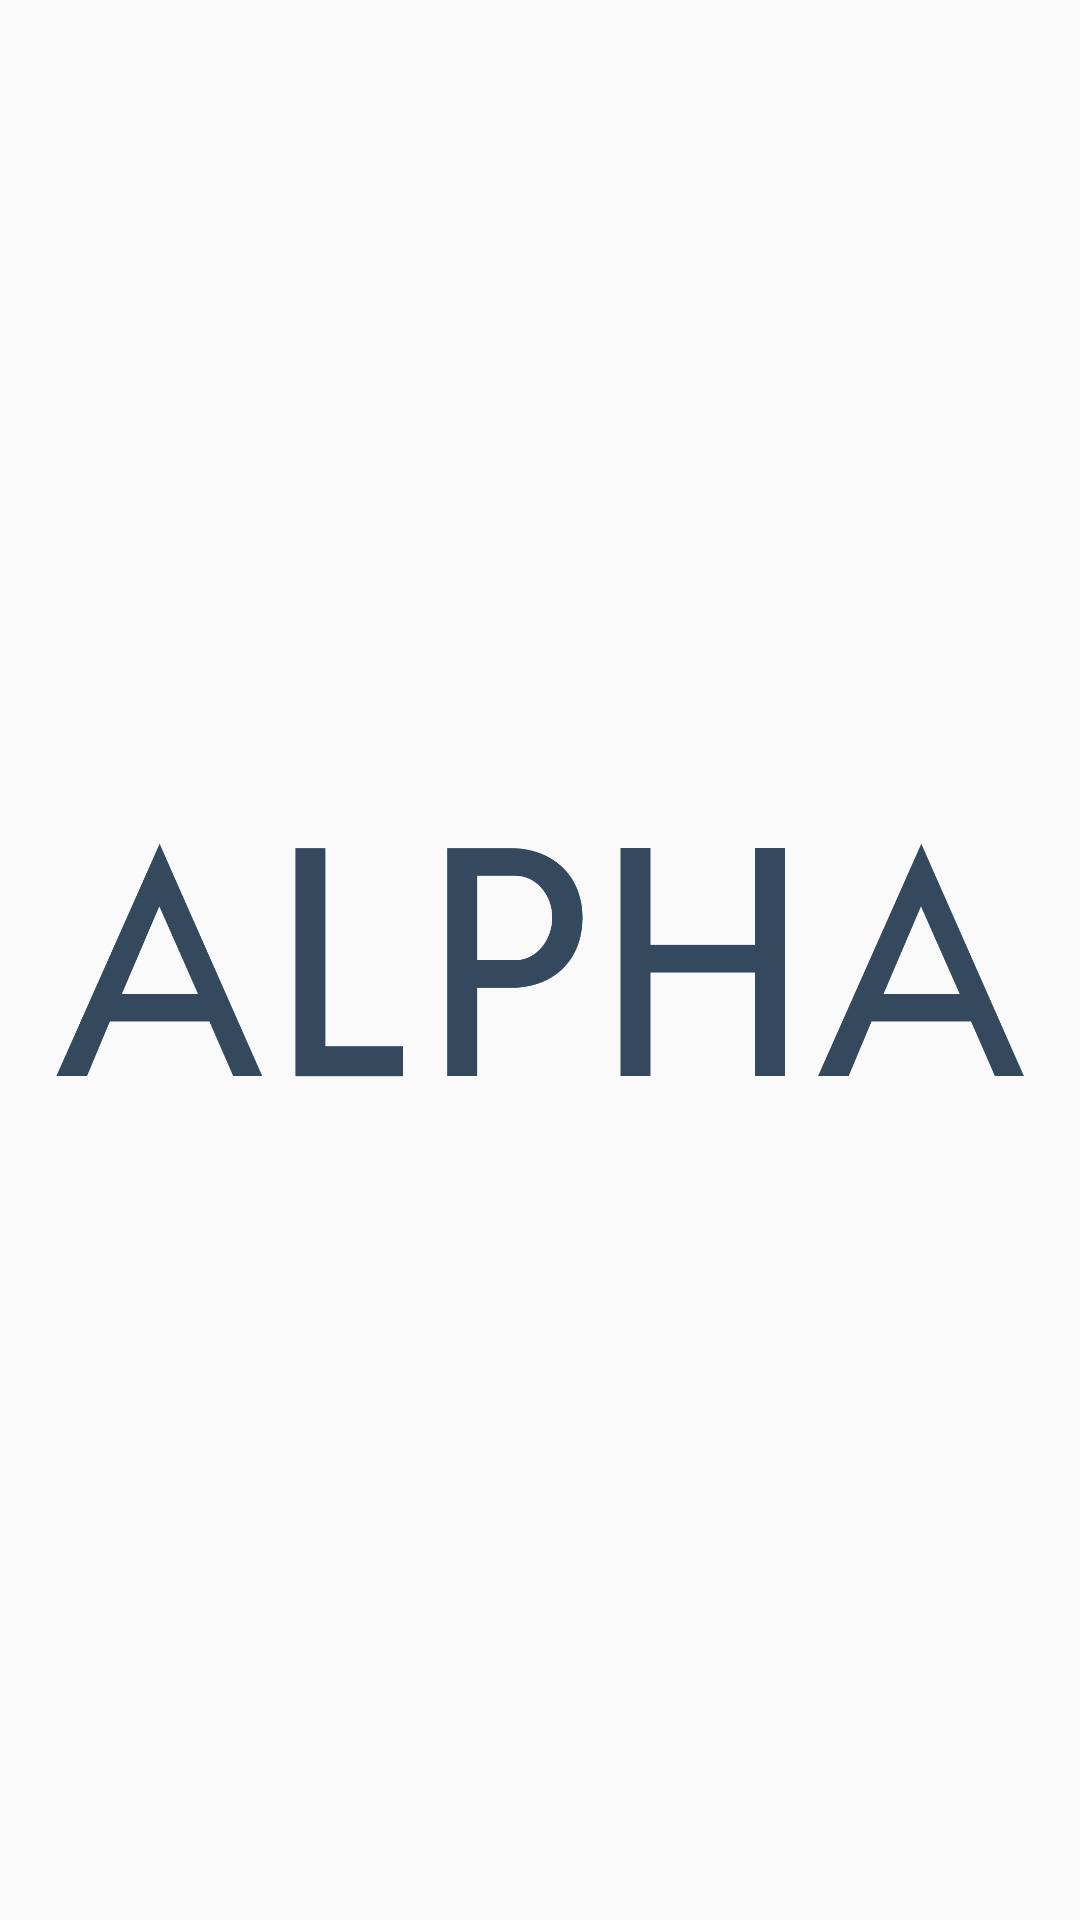

The Android layout XML behind this screen, and the referenced resources:
<!-- AndroidManifest.xml: application theme AppTheme -->
<!-- res/layout/custom_bar.xml -->
<?xml version="1.0" encoding="utf-8"?>
<LinearLayout xmlns:android="http://schemas.android.com/apk/res/android"
    android:layout_width="match_parent"
    android:layout_height="wrap_content"
    android:orientation="vertical" >

    <ImageView
        android:id="@+id/imageView1"
        android:layout_gravity="center"
        android:layout_height="match_parent"
        android:layout_width="wrap_content"
        android:src="@drawable/logo2"
        />

</LinearLayout>
<!-- resources referenced by this layout -->
<resources>
  <!-- drawable logo2: png bitmap (drawable, 26461 bytes) -->
  <style name="AppTheme" parent="Theme.AppCompat.Light.DarkActionBar">
          
          <item name="colorPrimary">@color/colorPrimary</item>
          <item name="colorPrimaryDark">@color/colorPrimaryDark</item>
          <item name="colorAccent">@color/colorAccent</item>
          <item name="windowNoTitle">true</item>
      </style>
  <color name="colorPrimary">#ffffff</color>
  <color name="colorPrimaryDark">#ecf0f1</color>
  <color name="colorAccent">#FF4081</color>
</resources>
